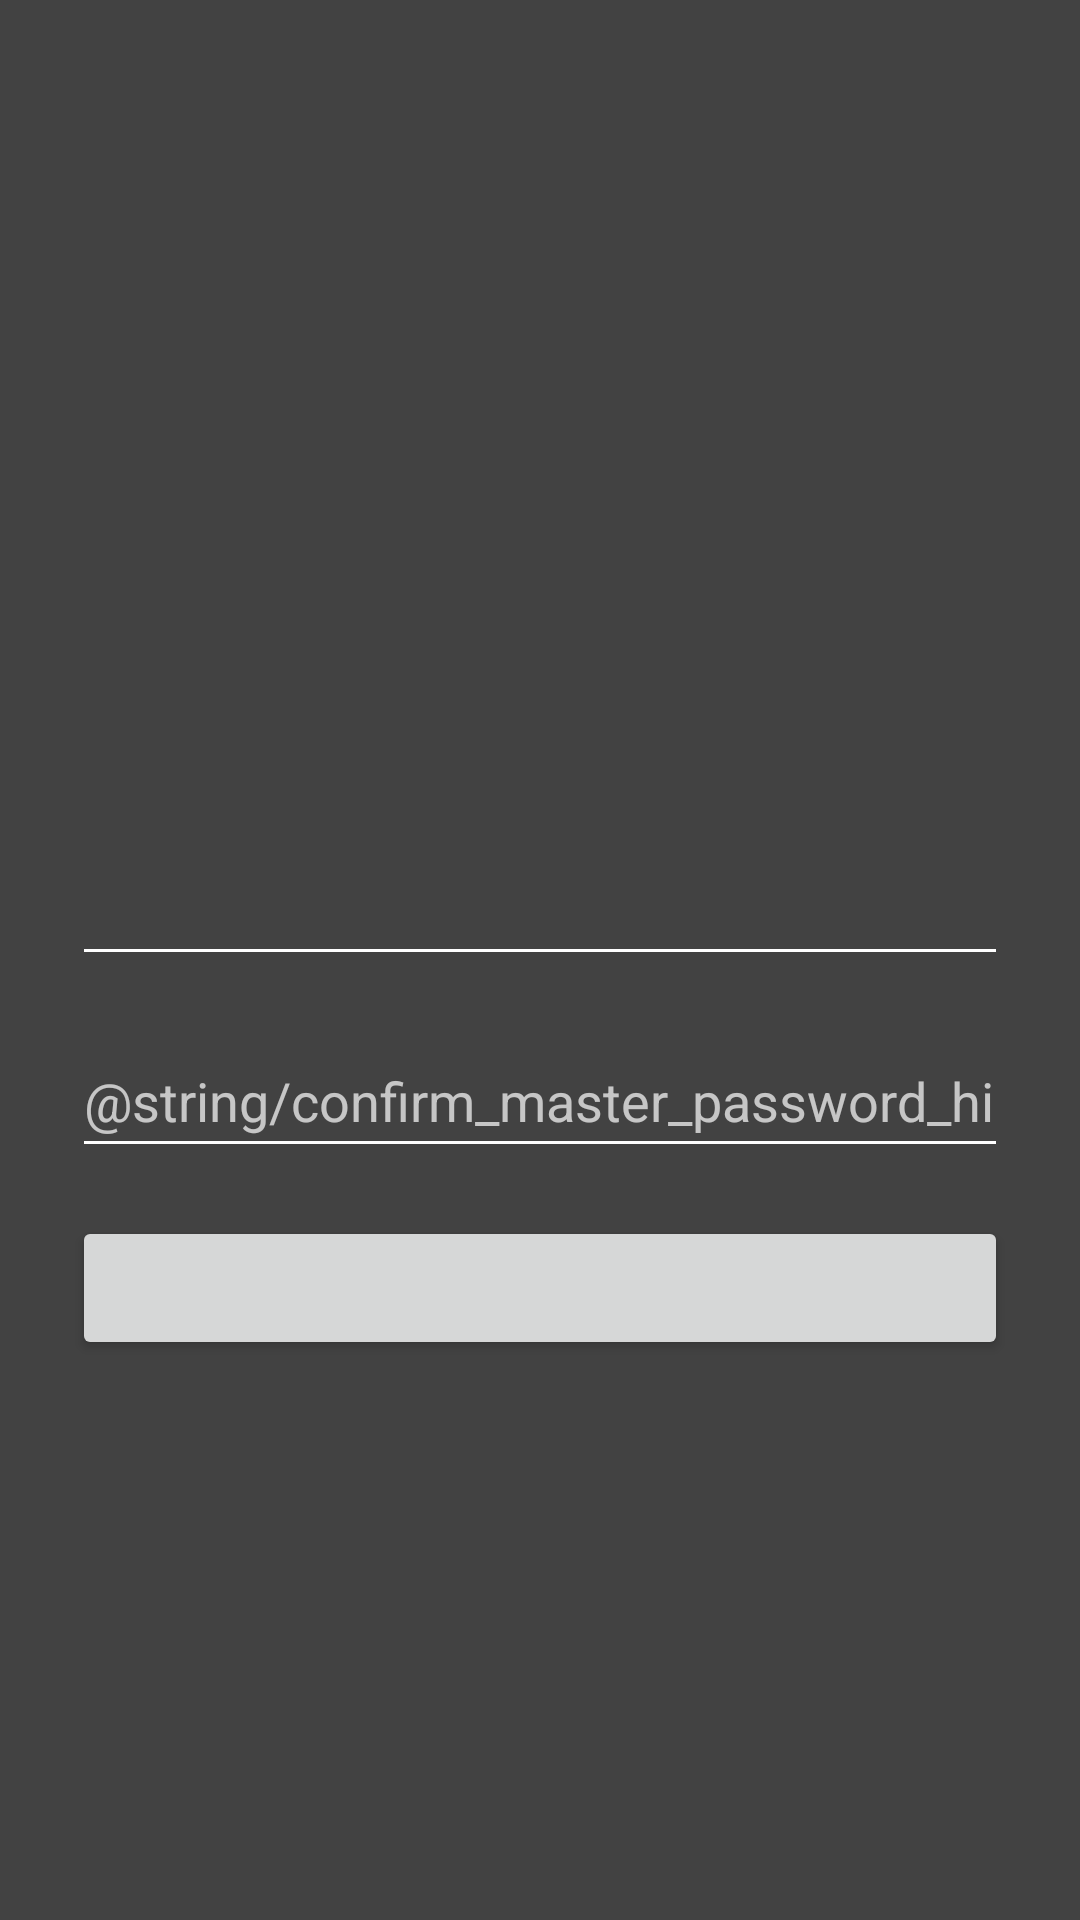

Produce the Android XML layout that renders to this screen, including the resource entries it uses.
<!-- AndroidManifest.xml: application theme Theme.Mypassword -->
<!-- res/layout/activity_master_password.xml -->
<?xml version="1.0" encoding="utf-8"?>
<LinearLayout xmlns:android="http://schemas.android.com/apk/res/android"
    android:layout_width="match_parent"
    android:layout_height="match_parent"
    android:background="@color/cardview_dark_background"
    android:gravity="center"
    android:orientation="vertical"
    android:padding="24dp">

    <TextView
        android:id="@+id/tvMasterPasswordTitle"
        android:layout_width="wrap_content"
        android:layout_height="wrap_content"
        android:layout_marginBottom="12dp"
        android:textColor="@android:color/white"
        android:textSize="28sp"
        android:textStyle="bold" />

    <TextView
        android:id="@+id/tvMasterPasswordSubtitle"
        android:layout_width="match_parent"
        android:layout_height="wrap_content"
        android:layout_marginBottom="20dp"
        android:gravity="center"
        android:textColor="@android:color/white"
        android:textSize="16sp" />

    <EditText
        android:id="@+id/etMasterPassword"
        android:layout_width="match_parent"
        android:layout_height="wrap_content"
        android:layout_marginBottom="16dp"
        android:autofillHints="password"
        android:backgroundTint="@android:color/white"
        android:inputType="textPassword"
        android:maxLines="1"
        android:minHeight="48dp"
        android:textColor="@android:color/white"
        android:textColorHint="#B3FFFFFF" />

    <EditText
        android:id="@+id/etMasterPasswordConfirm"
        android:layout_width="match_parent"
        android:layout_height="wrap_content"
        android:layout_marginBottom="16dp"
        android:autofillHints="password"
        android:backgroundTint="@android:color/white"
        android:hint="@string/confirm_master_password_hint"
        android:inputType="textPassword"
        android:maxLines="1"
        android:minHeight="48dp"
        android:textColor="@android:color/white"
        android:textColorHint="#B3FFFFFF" />

    <Button
        android:id="@+id/btnMasterPasswordAction"
        android:layout_width="match_parent"
        android:layout_height="wrap_content" />

</LinearLayout>
<!-- resources referenced by this layout -->
<resources>
  <style name="Theme.Mypassword" parent="Base.Theme.Mypassword" />
  <style name="Base.Theme.Mypassword" parent="Theme.Material3.DayNight.NoActionBar">
          <item name="colorPrimary">#9CBA7A</item>
          <item name="colorOnPrimary">#99482A</item>
          <item name="colorSurface">#99482A</item>
          <item name="colorOnSurface">#9CBA7A</item>
          <item name="android:textColorHint">#809CBA7A</item>
          <item name="android:editTextColor">#9CBA7A</item>
      </style>
</resources>
